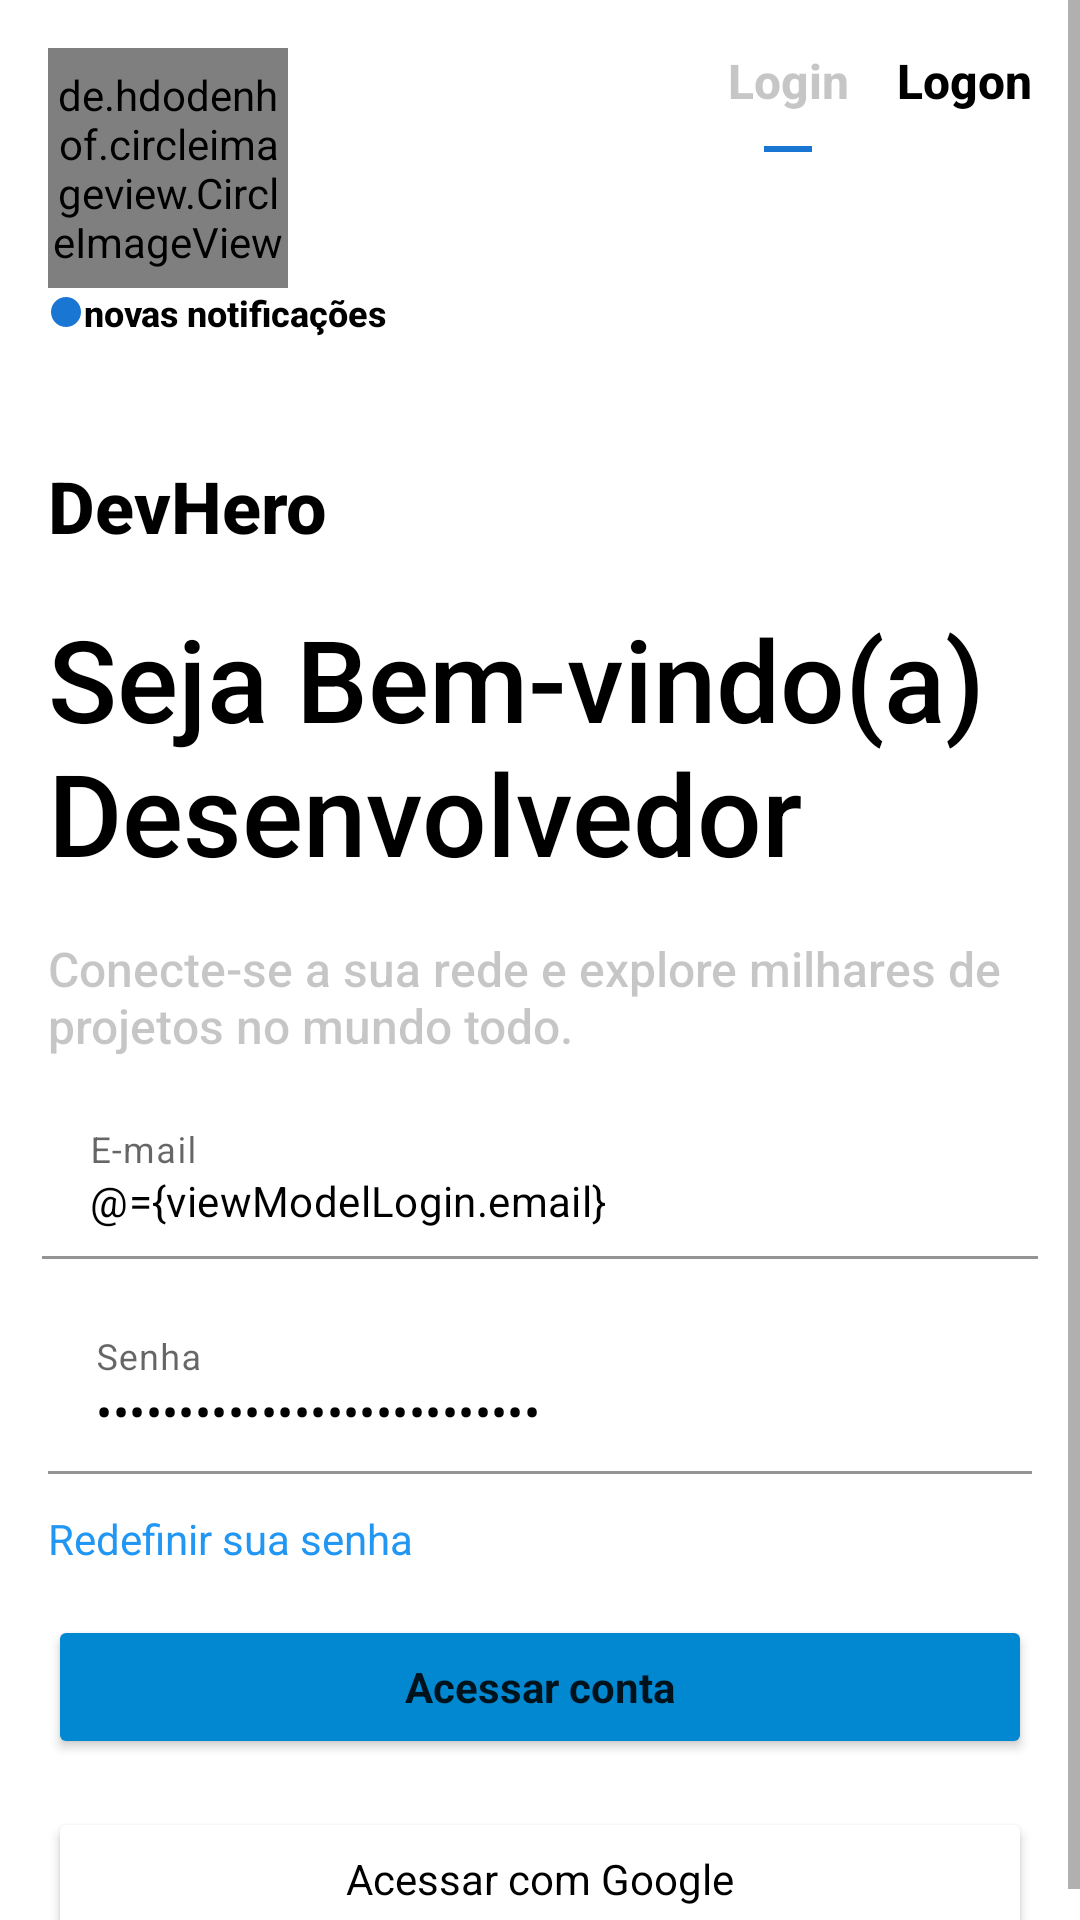

This screen was rendered from an Android layout file. Write that file and the resources it references.
<!-- AndroidManifest.xml: application theme Theme.DevHeroApp -->
<!-- res/layout/activity_main.xml -->
<?xml version="1.0" encoding="utf-8"?>
<layout
    xmlns:android="http://schemas.android.com/apk/res/android"
    xmlns:app="http://schemas.android.com/apk/res-auto"
    xmlns:tools="http://schemas.android.com/tools">

    <data>

        <variable
            name="viewModelLogin"
            type="com.brunadev.devheroapp.login.viewmodel.LoginViewModel" />
    </data>


    <FrameLayout
        android:id="@+id/layout_login"
        android:layout_width="match_parent"
        android:layout_height="match_parent"
        android:layout_margin="5dp"
        android:elevation="5dp">

        <ScrollView
            android:layout_width="match_parent"
            android:layout_height="match_parent">

            <androidx.constraintlayout.widget.ConstraintLayout
                android:layout_width="match_parent"
                android:layout_height="match_parent">

                <de.hdodenhof.circleimageview.CircleImageView
                    android:id="@+id/img_user"
                    android:layout_width="80dp"
                    android:layout_height="80dp"
                    android:layout_margin="16dp"
                    android:orientation="vertical"
                    android:scaleType="centerCrop"
                    android:src="@drawable/ic_user_circle"
                    app:layout_constraintCircleRadius="100dp"
                    app:layout_constraintLeft_toLeftOf="parent"
                    app:layout_constraintTop_toTopOf="parent" />

                <TextView
                    android:id="@+id/label_login"
                    android:layout_width="wrap_content"
                    android:layout_height="wrap_content"
                    android:layout_marginStart="16dp"
                    android:layout_marginEnd="16dp"
                    android:fontFamily="sans-serif-medium"
                    android:text="@string/label_login"
                    android:drawableBottom="@drawable/ic_baseline_horizontal_rule_24"
                    android:textColor="@color/black2"
                    android:textSize="16sp"
                    android:textStyle="bold"
                    app:layout_constraintEnd_toStartOf="@id/label_logon"
                    app:layout_constraintTop_toTopOf="@id/label_logon" />

                <TextView
                    android:id="@+id/label_logon"
                    android:layout_width="wrap_content"
                    android:layout_height="wrap_content"
                    android:layout_margin="16dp"
                    android:fontFamily="sans-serif-medium"
                    android:text="@string/label_logon"
                    android:textColor="@color/black"
                    android:textSize="16sp"
                    android:textStyle="bold"
                    app:layout_constraintEnd_toEndOf="parent"
                    app:layout_constraintTop_toTopOf="parent" />

                <TextView
                    android:id="@+id/label_notify"
                    android:layout_width="wrap_content"
                    android:layout_height="wrap_content"
                    android:layout_marginStart="16dp"
                    android:drawableLeft="@drawable/ic_circle"
                    android:fontFamily="sans-serif-medium"
                    android:text="@string/label_notice_login"
                    android:textAlignment="center"
                    android:textColor="@color/black"
                    android:textSize="12sp"
                    android:textStyle="bold"
                    app:layout_constraintStart_toStartOf="parent"
                    app:layout_constraintTop_toBottomOf="@id/img_user" />

                <TextView
                    android:id="@+id/app_name"
                    android:layout_width="wrap_content"
                    android:layout_height="wrap_content"
                    android:layout_marginStart="16dp"
                    android:layout_marginTop="40dp"
                    android:fontFamily="sans-serif-medium"
                    android:text="DevHero"
                    android:textColor="@color/black"
                    android:textSize="24sp"
                    android:textStyle="bold"
                    app:layout_constraintStart_toStartOf="parent"
                    app:layout_constraintTop_toBottomOf="@id/label_notify" />

                <TextView
                    android:id="@+id/welcome"
                    android:layout_width="0dp"
                    android:layout_height="wrap_content"
                    android:layout_marginTop="16dp"
                    android:fontFamily="sans-serif-medium"
                    android:text="@string/text_welcome"
                    android:textColor="@color/black"
                    android:textSize="38sp"
                    app:layout_constraintStart_toStartOf="@id/app_name"
                    app:layout_constraintTop_toBottomOf="@id/app_name" />

                <TextView
                    android:id="@+id/app_information"
                    android:layout_width="0dp"
                    android:layout_height="wrap_content"
                    android:layout_marginTop="16dp"
                    android:fontFamily="sans-serif-medium"
                    android:text="@string/text_app_information"
                    android:textColor="@color/black2"
                    android:textSize="16sp"
                    app:layout_constraintEnd_toEndOf="parent"
                    app:layout_constraintStart_toStartOf="@id/welcome"
                    app:layout_constraintTop_toBottomOf="@id/welcome" />

                <com.google.android.material.textfield.TextInputLayout
                    android:id="@+id/email"
                    android:layout_width="0dp"
                    android:layout_height="wrap_content"
                    android:layout_margin="14dp"
                    app:layout_constraintEnd_toEndOf="parent"
                    app:layout_constraintStart_toStartOf="parent"
                    app:layout_constraintTop_toBottomOf="@id/app_information"
                    app:startIconContentDescription="@string/email"
                    app:startIconDrawable="@drawable/ic_mail"
                    app:startIconTint="@color/black">

                    <com.google.android.material.textfield.TextInputEditText
                        android:id="@+id/emailText"
                        android:layout_width="match_parent"
                        android:layout_height="wrap_content"
                        android:backgroundTint="@color/white"
                        android:fontFamily="sans-serif"
                        android:hint="@string/email"
                        android:inputType="textEmailAddress"
                        android:text="@={viewModelLogin.email}"
                        android:textColor="@color/black"
                        android:textSize="14sp" />

                </com.google.android.material.textfield.TextInputLayout>

                <com.google.android.material.textfield.TextInputLayout
                    android:id="@+id/password"
                    android:layout_width="0dp"
                    android:layout_height="wrap_content"
                    android:layout_margin="16dp"
                    app:layout_constraintEnd_toEndOf="parent"
                    app:layout_constraintStart_toStartOf="parent"
                    app:layout_constraintTop_toBottomOf="@id/email"
                    app:startIconContentDescription="@string/email"
                    app:startIconDrawable="@drawable/ic_pass"
                    app:startIconTint="@color/black">

                    <com.google.android.material.textfield.TextInputEditText
                        android:id="@+id/passwordText"
                        android:layout_width="match_parent"
                        android:layout_height="wrap_content"
                        android:backgroundTint="@color/white"
                        android:fontFamily="sans-serif"
                        android:hint="@string/password"
                        android:inputType="textPassword"
                        android:text="@={viewModelLogin.password}"
                        android:textColor="@color/black"
                        android:textSize="16sp" />

                </com.google.android.material.textfield.TextInputLayout>

                <TextView
                    android:id="@+id/btn_redefinition"
                    android:layout_width="wrap_content"
                    android:layout_height="wrap_content"
                    android:layout_marginTop="12dp"
                    android:fontFamily="sans-serif"
                    android:text="Redefinir sua senha"
                    android:textColor="@color/pass_blue"
                    app:layout_constraintStart_toStartOf="@id/password"
                    app:layout_constraintTop_toBottomOf="@+id/password" />

                <Button
                    android:id="@+id/btn_acess"
                    android:layout_width="match_parent"
                    android:layout_height="wrap_content"
                    android:layout_margin="16dp"
                    android:backgroundTint="@color/blue"
                    android:elevation="5dp"
                    android:fontFamily="sans-serif"
                    android:text="@string/acess"
                    android:textAllCaps="false"
                    android:textSize="14sp"
                    android:textStyle="bold"
                    app:layout_constraintStart_toStartOf="@id/btn_redefinition"
                    app:layout_constraintTop_toBottomOf="@+id/btn_redefinition" />

                <Button
                    android:id="@+id/btn_acess_google"
                    android:layout_width="match_parent"
                    android:layout_height="wrap_content"
                    android:layout_margin="16dp"
                    android:backgroundTint="@color/white"
                    android:drawableLeft="@drawable/ic_google"
                    android:elevation="5dp"
                    android:fontFamily="sans-serif"
                    android:text="@string/acess_google"
                    android:textAllCaps="false"
                    android:textColor="@color/black"
                    android:textSize="14sp"
                    app:layout_constraintStart_toStartOf="@id/btn_acess"
                    app:layout_constraintTop_toBottomOf="@+id/btn_acess" />

            </androidx.constraintlayout.widget.ConstraintLayout>
        </ScrollView>

    </FrameLayout>
</layout>
<!-- resources referenced by this layout -->
<resources>
  <color name="black">#FF000000</color>
  <color name="black2">#39000000</color>
  <color name="blue">#0288D1</color>
  <color name="pass_blue">#2196F3</color>
  <color name="white">#FFFFFFFF</color>
  <!-- drawable ic_baseline_horizontal_rule_24 (drawable) -->
  <vector android:height="24dp" android:tint="#1976D2"
      android:viewportHeight="24" android:viewportWidth="24"
      android:width="24dp" xmlns:android="http://schemas.android.com/apk/res/android">
      <path android:fillColor="@android:color/white"
          android:fillType="evenOdd" android:pathData="M4,11h16v2h-16z"/>
  </vector>
  <!-- drawable ic_circle (drawable) -->
  <vector android:height="12dp" android:tint="#1976D2"
      android:viewportHeight="24" android:viewportWidth="24"
      android:width="12dp" xmlns:android="http://schemas.android.com/apk/res/android">
      <path android:fillColor="@android:color/white" android:pathData="M12,2C6.47,2 2,6.47 2,12s4.47,10 10,10 10,-4.47 10,-10S17.53,2 12,2z"/>
  </vector>
  <!-- drawable ic_user_circle (drawable) -->
  <vector android:height="20dp" android:tint="#EE4122"
      android:viewportHeight="24" android:viewportWidth="24"
      android:width="20dp" xmlns:android="http://schemas.android.com/apk/res/android">
      <path android:fillColor="@android:color/white" android:pathData="M12,2C6.48,2 2,6.48 2,12s4.48,10 10,10s10,-4.48 10,-10S17.52,2 12,2zM12,6c1.93,0 3.5,1.57 3.5,3.5S13.93,13 12,13s-3.5,-1.57 -3.5,-3.5S10.07,6 12,6zM12,20c-2.03,0 -4.43,-0.82 -6.14,-2.88C7.55,15.8 9.68,15 12,15s4.45,0.8 6.14,2.12C16.43,19.18 14.03,20 12,20z"/>
  </vector>
  <string name="acess">Acessar conta</string>
  <string name="acess_google">Acessar com Google</string>
  <string name="email">E-mail</string>
  <string name="label_login">Login</string>
  <string name="label_logon">Logon</string>
  <string name="label_notice_login">novas notificações</string>
  <string name="password">Senha</string>
  <string name="text_app_information">Conecte-se a sua rede e explore milhares de\nprojetos no mundo todo.</string>
  <string name="text_welcome">Seja Bem-vindo(a)\nDesenvolvedor</string>
  <style name="Theme.DevHeroApp" parent="Theme.MaterialComponents.DayNight.NoActionBar">
          
          <item name="colorPrimary">@color/pass_blue</item>
          <item name="colorPrimaryVariant">@color/blue</item>
          <item name="colorOnPrimary">@color/white</item>
          
          <item name="colorSecondary">@color/white</item>
          <item name="colorSecondaryVariant">@color/pass_blue</item>
          <item name="colorOnSecondary">@color/white</item>
          
          <item name="android:statusBarColor" tools:targetApi="l">?attr/colorPrimaryVariant</item>
          
      </style>
</resources>
